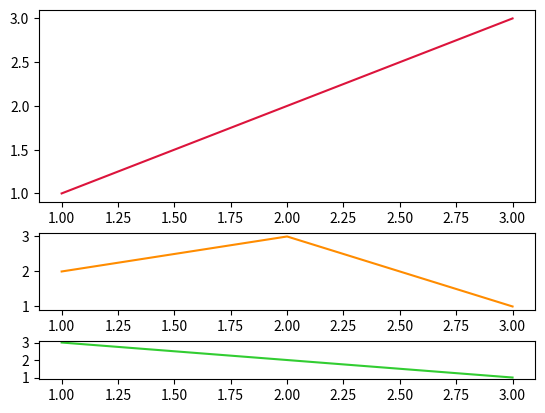

Python code for this plot:
import matplotlib.pyplot as plt
import matplotlib.gridspec as gridspec

fig = plt.figure()

gs = gridspec.GridSpec(3, 1, height_ratios=[5, 2, 1], hspace=0.3)
gs2 = gridspec.GridSpec(2,1, height_ratios=[5,3])

ax1 = fig.add_subplot(gs[0])
ax2 = fig.add_subplot(gs[1], sharex=ax1)
ax3 = fig.add_subplot(gs[2], sharex=ax2)

ax1.plot([1,2,3], [1,2,3], color="crimson")
ax2.plot([1,2,3], [2,3,1], color="darkorange")
ax3.plot([1,2,3], [3,2,1], color="limegreen")

visible = True

def toggle_ax2(event):
    global visible
    visible = not visible
    ax2.set_visible(visible)
    if visible:
        ax1.set_position(gs[0].get_position(fig))
        ax3.set_position(gs[2].get_position(fig))
    else:
        ax1.set_position(gs2[0].get_position(fig))
        ax3.set_position(gs2[1].get_position(fig))

    plt.draw()

fig.canvas.mpl_connect('button_press_event', toggle_ax2)
plt.show()